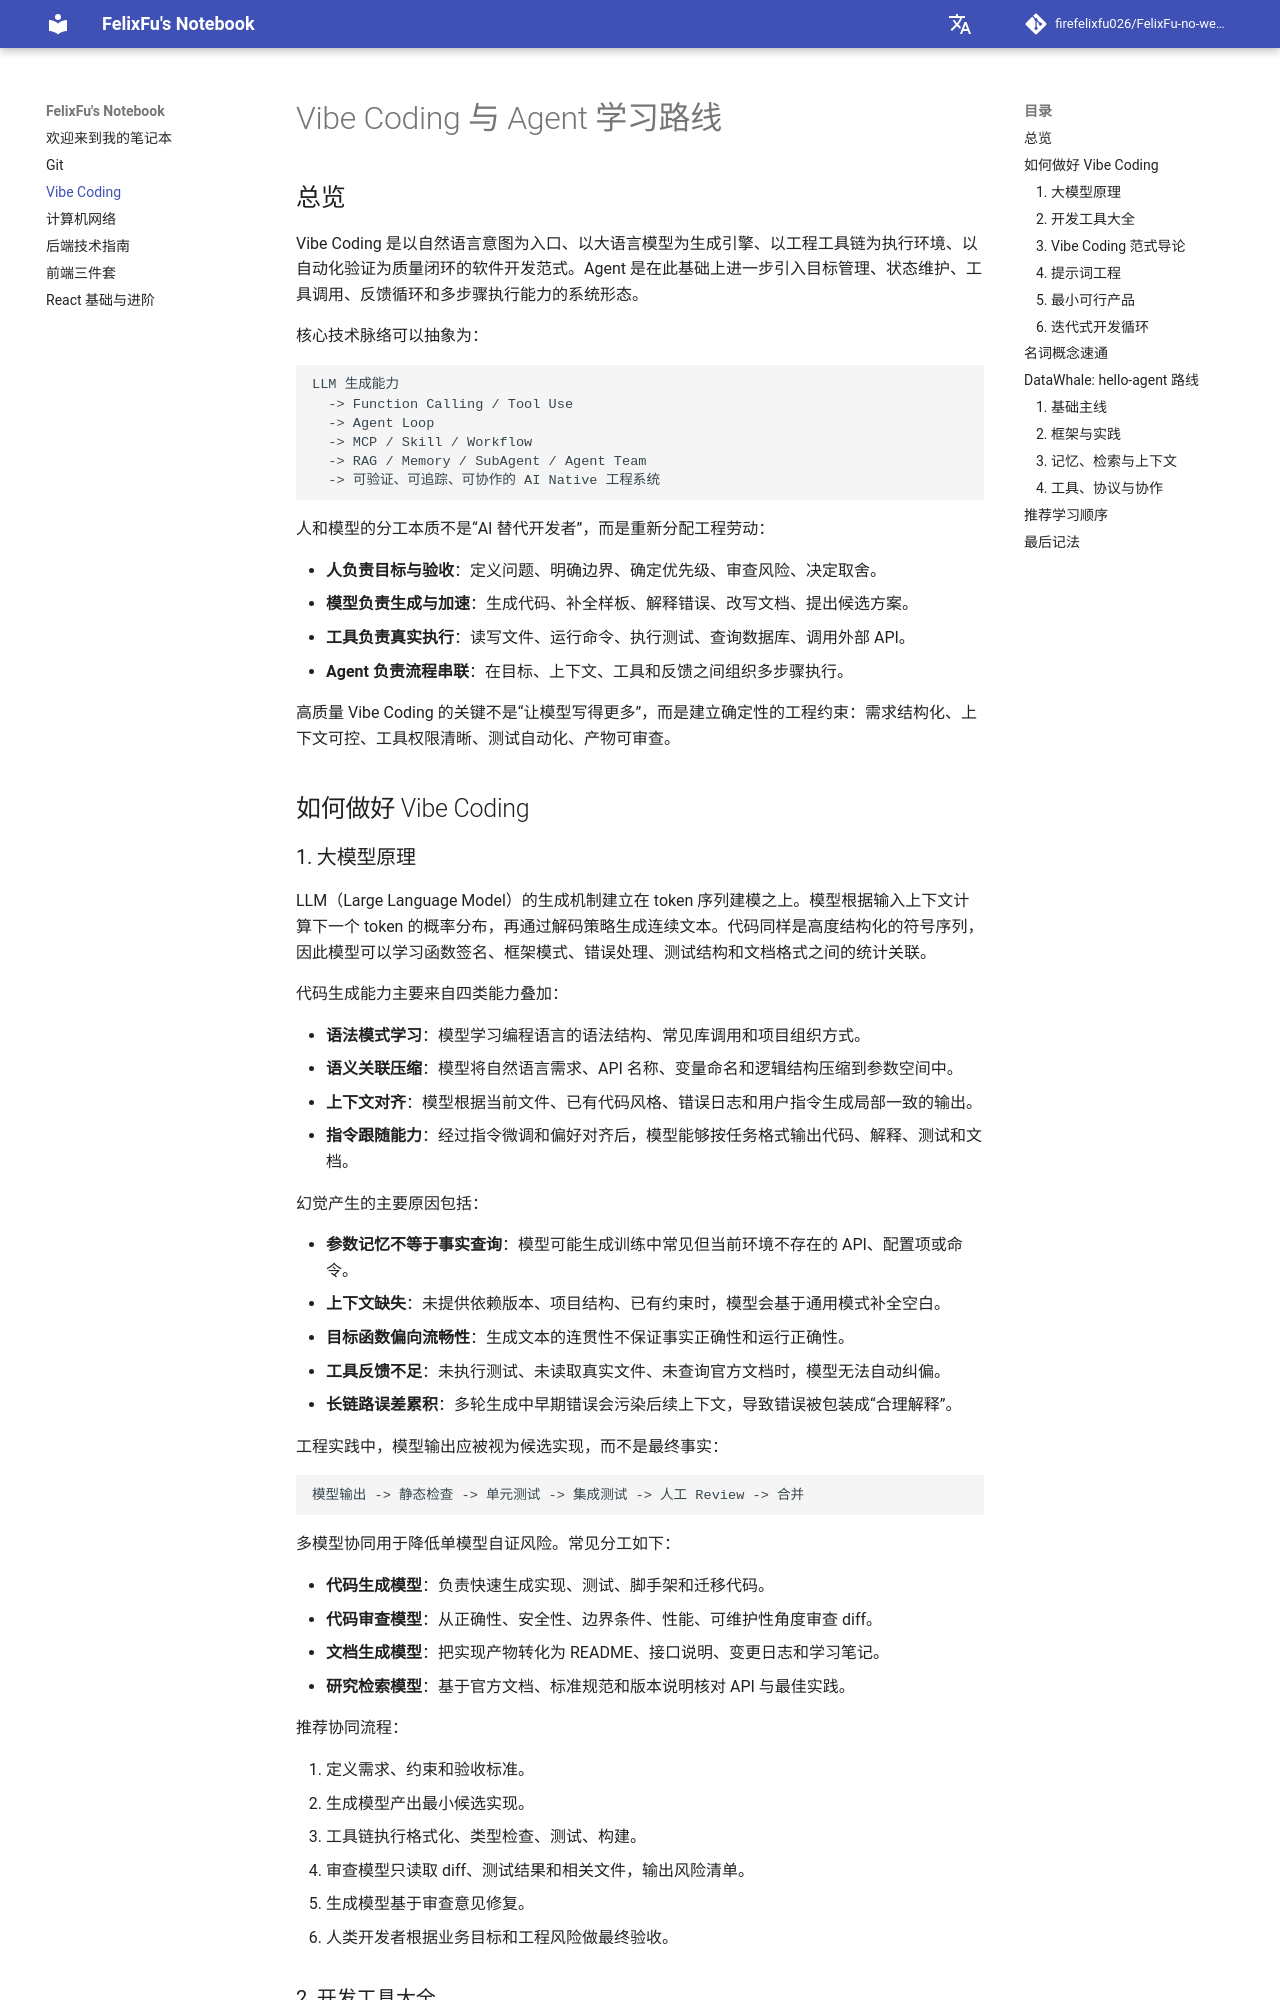

repository: firefelixfu026/FelixFu-no-website · page: vibecoding/index.html · generator: mkdocs

# Vibe Coding 与 Agent 学习路线

## 总览

Vibe Coding 是以自然语言意图为入口、以大语言模型为生成引擎、以工程工具链为执行环境、以自动化验证为质量闭环的软件开发范式。Agent 是在此基础上进一步引入目标管理、状态维护、工具调用、反馈循环和多步骤执行能力的系统形态。

核心技术脉络可以抽象为：

```text
LLM 生成能力
  -> Function Calling / Tool Use
  -> Agent Loop
  -> MCP / Skill / Workflow
  -> RAG / Memory / SubAgent / Agent Team
  -> 可验证、可追踪、可协作的 AI Native 工程系统
```

人和模型的分工本质不是“AI 替代开发者”，而是重新分配工程劳动：

- **人负责目标与验收**：定义问题、明确边界、确定优先级、审查风险、决定取舍。
- **模型负责生成与加速**：生成代码、补全样板、解释错误、改写文档、提出候选方案。
- **工具负责真实执行**：读写文件、运行命令、执行测试、查询数据库、调用外部 API。
- **Agent 负责流程串联**：在目标、上下文、工具和反馈之间组织多步骤执行。

高质量 Vibe Coding 的关键不是“让模型写得更多”，而是建立确定性的工程约束：需求结构化、上下文可控、工具权限清晰、测试自动化、产物可审查。

## 如何做好 Vibe Coding
